Run: headless pygame with SDL's dummy video driver; simulated clock (each Clock.tick advances the game by its frame time, no real sleeping); random seed 0; keys injected as events and as key.get_pressed() state; no mouse input.
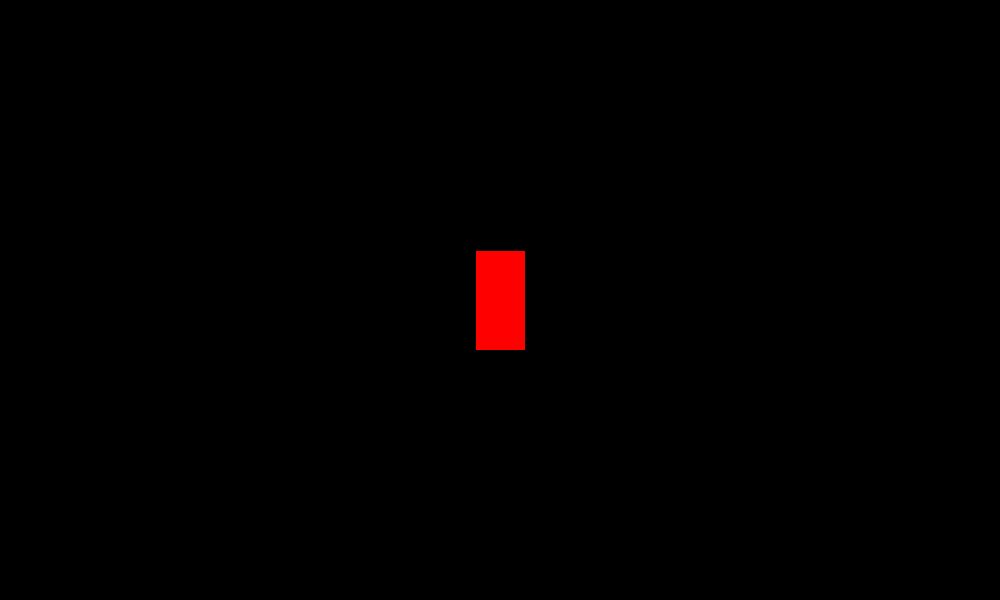
Frame 1 of 4 · flips 1–60 · no input
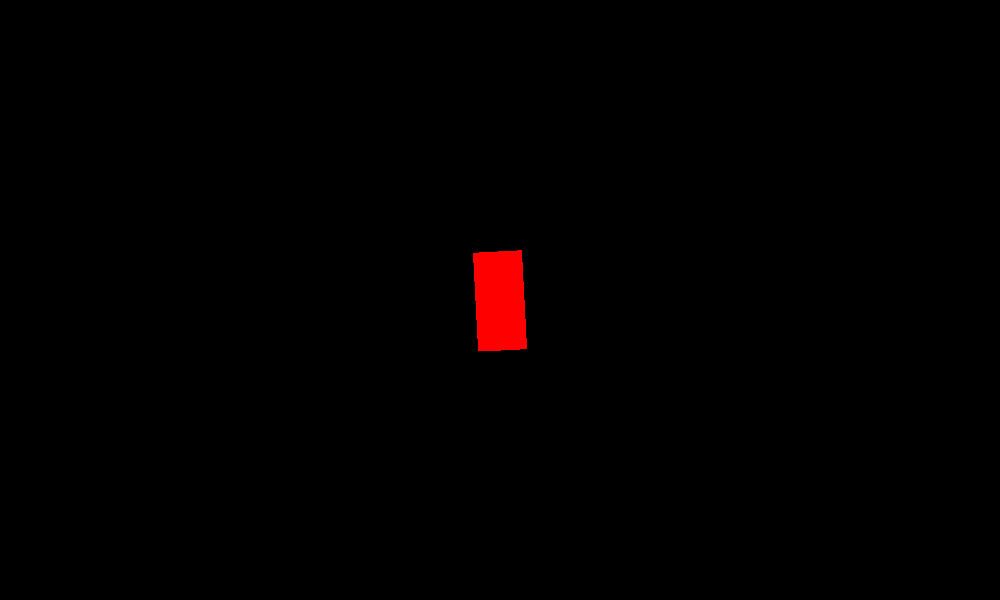
Frame 2 of 4 · flips 61–180 · tapped SPACE, RETURN · held RIGHT (→), D
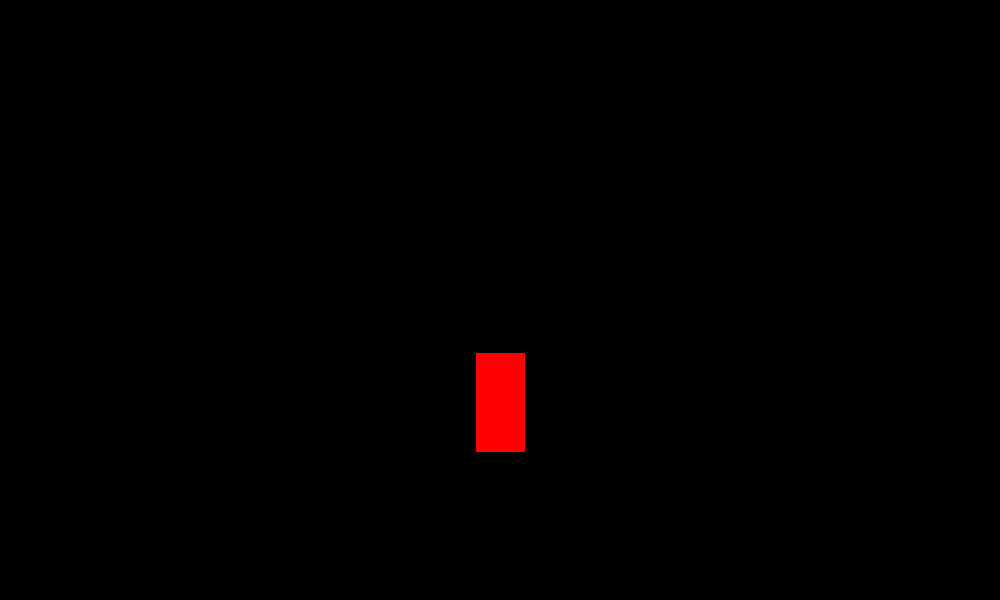
Frame 3 of 4 · flips 181–300 · held DOWN (↓), S
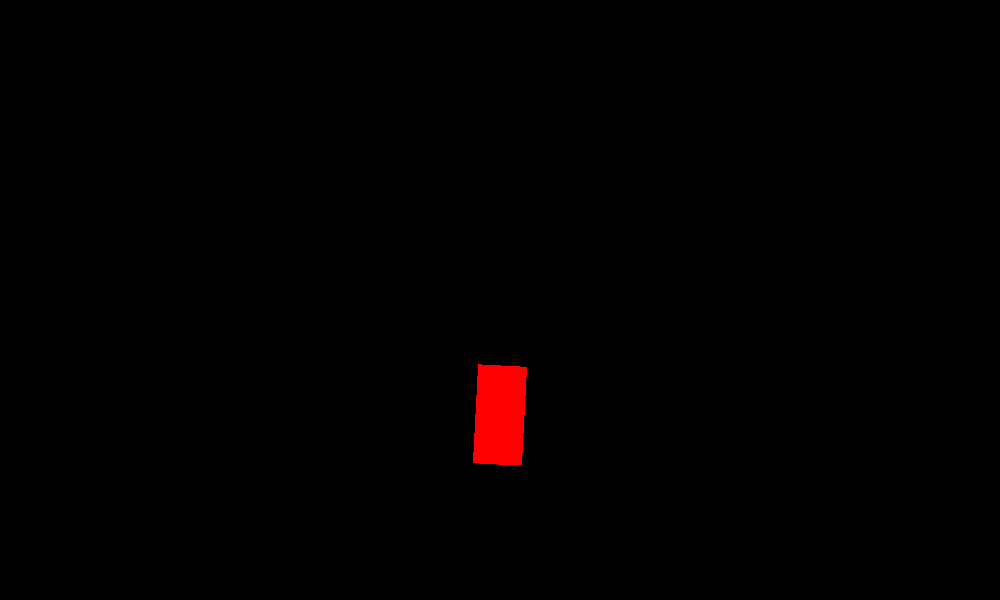
Frame 4 of 4 · flips 301–420 · held LEFT (←), A, UP (↑), W

The pygame program that drew these frames:

import pygame
from math import *
pygame.init()
WIDTH = 1000
HEIGHT = 600
screen = pygame.display.set_mode((WIDTH,HEIGHT))
RED = (255,0,0)
BLUE = (0,0,255)
BLACK = (0,0,0)
BG_COLOR = BLACK
voiture_pos = [100, 100]
voiture_largeur = 50
voiture_longueur = 100
game_over = False
speed = 6
voiture_x = WIDTH/2
voiture_y = HEIGHT/2
a_droite = False
a_gauche = False
en_haut = False
en_bas = False
angle = -90




# définie surface rectangle ou la voiture est dedans 
voiture = pygame.Surface((voiture_largeur , voiture_longueur))
# couleur de la surface
voiture.fill(BLACK)
# frame suivante avec rotation 
voiture_tourne = voiture.copy()
# déssine la voiture
pygame.draw.rect(voiture_tourne,RED, (1, 1, voiture_largeur,voiture_longueur))



while not game_over:

	#regarde les touches qu'on appui
	for event in pygame.event.get():
		if event.type == pygame.QUIT:
			sys.exit()
		if event.type == pygame.KEYDOWN:
			if event.key == pygame.K_LEFT:
				a_droite = True
			elif event.key == pygame.K_RIGHT:
				a_gauche = True
			elif event.key == pygame.K_UP:
				en_haut = True
			elif event.key == pygame.K_DOWN:
				en_bas = True

		#regarde les touche qu'on qu'on désappui
		elif event.type == pygame.KEYUP:
			if event.key == pygame.K_LEFT:
				a_droite = False
			elif event.key == pygame.K_RIGHT:
				a_gauche = False
			elif event.key == pygame.K_UP:
				en_haut = False
			elif event.key == pygame.K_DOWN:
				en_bas = False




	# dessine la voiture
	pygame.draw.rect(voiture,RED, (1, 1, voiture_largeur,voiture_longueur))
	# efface tout
	screen.fill(BG_COLOR)
	# pygame.draw.rect(screen, RED, (voiture_x, voiture_y, voiture_largeur, voiture_longueur))
	centre_x = voiture_x - voiture_tourne.get_rect().width/2
	centre_y = voiture_y - voiture_tourne.get_rect().height/2
	voiture_centre = (centre_x, centre_y)
	# remplace l'ancienne image de la voiture par la nouvelle rotationné
	screen.blit(voiture_tourne, voiture_centre)
	# met à jour les bailles
	pygame.display.update()




	# action selon les touches appuiyé
	if a_droite is True:
		angle = (angle-3)%360
		voiture_tourne = pygame.transform.rotate(voiture, -angle-90)
	if a_gauche is True:
		angle = (angle+3)%360
		voiture_tourne = pygame.transform.rotate(voiture, -angle-90)
	if en_haut is True:
		voiture_y += speed * sin(angle / (180 / 3.14))
		voiture_x += speed * cos(angle / (180 / 3.14))
	if en_bas is True:
		voiture_y += speed

	if  WIDTH < voiture_x or voiture_x < 0 or HEIGHT < voiture_y or voiture_y < 0:
		print("dehors")
		voiture_x = WIDTH/2
		voiture_y = HEIGHT/2
